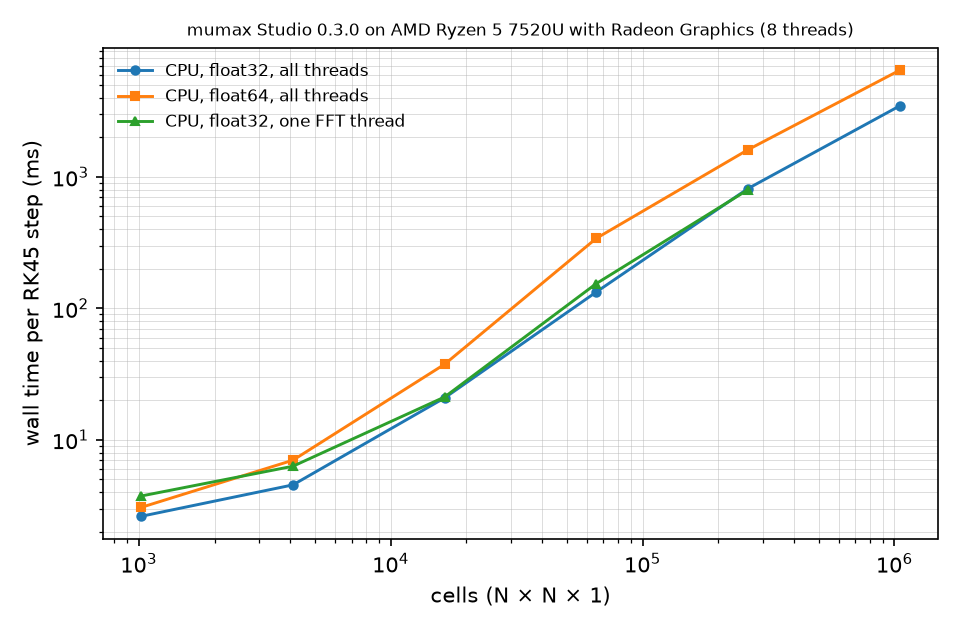

Source data for this figure (header and first rows):
# mumax Studio benchmark: version=0.3.0;…
engine, device, nx, ny, nz, cells, seconds_per_step, steps_timed, cell_updates_per_s
cpu, AMD Ryzen 5 7520U with Radeon Graphics (…, 32, 32, 1, 1024, 0.002622, 20, 390546
cpu, AMD Ryzen 5 7520U with Radeon Graphics (…, 64, 64, 1, 4096, 0.004544, 20, 901405
cpu, AMD Ryzen 5 7520U with Radeon Graphics (…, 128, 128, 1, 16384, 0.02086, 20, 785615
cpu, AMD Ryzen 5 7520U with Radeon Graphics (…, 256, 256, 1, 65536, 0.1332, 20, 492000
cpu, AMD Ryzen 5 7520U with Radeon Graphics (…, 512, 512, 1, 262144, 0.815, 20, 321668
cpu, AMD Ryzen 5 7520U with Radeon Graphics (…, 1024, 1024, 1, 1048576, 3.465, 20, 302653
cpu, AMD Ryzen 5 7520U with Radeon Graphics (…, 128, 128, 16, 262144, 1.518, 20, 172646
cpu64, AMD Ryzen 5 7520U with Radeon Graphics (…, 32, 32, 1, 1024, 0.003067, 20, 333879
cpu64, AMD Ryzen 5 7520U with Radeon Graphics (…, 64, 64, 1, 4096, 0.007001, 20, 585057
cpu64, AMD Ryzen 5 7520U with Radeon Graphics (…, 128, 128, 1, 16384, 0.0376, 20, 435796
cpu64, AMD Ryzen 5 7520U with Radeon Graphics (…, 256, 256, 1, 65536, 0.3409, 20, 192233
cpu64, AMD Ryzen 5 7520U with Radeon Graphics (…, 512, 512, 1, 262144, 1.609, 20, 162907
cpu64, AMD Ryzen 5 7520U with Radeon Graphics (…, 1024, 1024, 1, 1048576, 6.47, 19, 162068
cpu64, AMD Ryzen 5 7520U with Radeon Graphics (…, 128, 128, 16, 262144, 2.773, 20, 94548
cpu1, AMD Ryzen 5 7520U with Radeon Graphics (…, 32, 32, 1, 1024, 0.003742, 20, 273686
cpu1, AMD Ryzen 5 7520U with Radeon Graphics (…, 64, 64, 1, 4096, 0.0063, 20, 650136
cpu1, AMD Ryzen 5 7520U with Radeon Graphics (…, 128, 128, 1, 16384, 0.02119, 20, 773332
cpu1, AMD Ryzen 5 7520U with Radeon Graphics (…, 256, 256, 1, 65536, 0.1543, 20, 424642
cpu1, AMD Ryzen 5 7520U with Radeon Graphics (…, 512, 512, 1, 262144, 0.7984, 20, 328356
cpu1, AMD Ryzen 5 7520U with Radeon Graphics (…, 128, 128, 16, 262144, 1.51, 20, 173620
